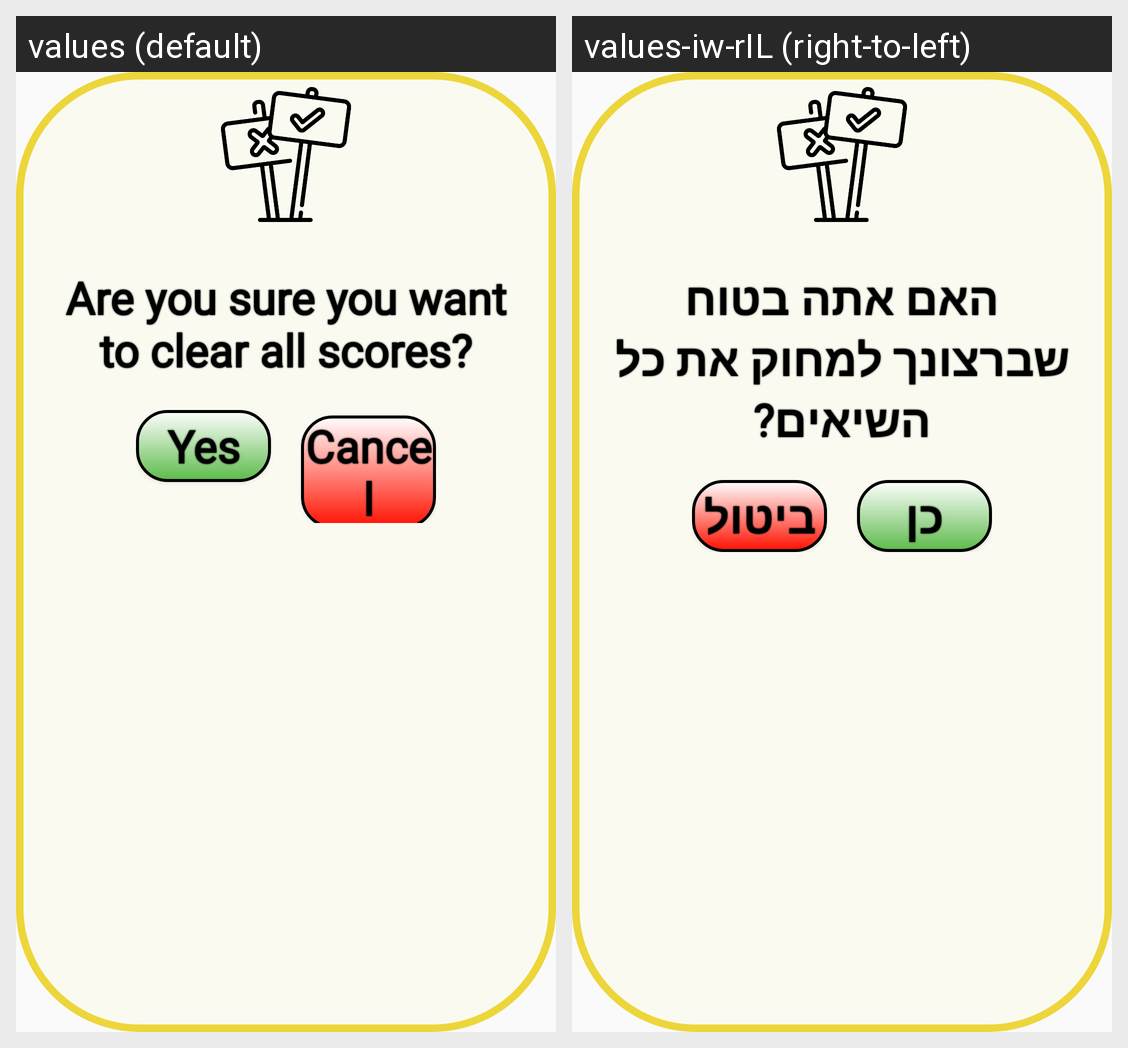

Strings drawn on this Android screen and how each of the app's shown locales translates them:
Android screen res/layout/areyousureyouwanttoclear.xml rendered under 2 locales, left to right: values (default), values-iw-rIL (right-to-left). Device: Nexus 5 (rendered at 1080×1920; each locale shown at half size, 540×960, under a caption strip naming it); theme Theme.ColorMatch.
Strings drawn on this screen, with the default value and each locale's value (text and hints the layout hard-codes, and strings that could not be matched under every locale, appear in the picture but are not listed):

areYouSureYouWannaClear
  values: Are you sure you want to clear all scores?
  values-iw-rIL: האם אתה בטוח שברצונך למחוק את כל השיאים?

Yes_btn
  values: Yes
  values-iw-rIL: כן

cancel_btn
  values: Cancel
  values-iw-rIL: ביטול
